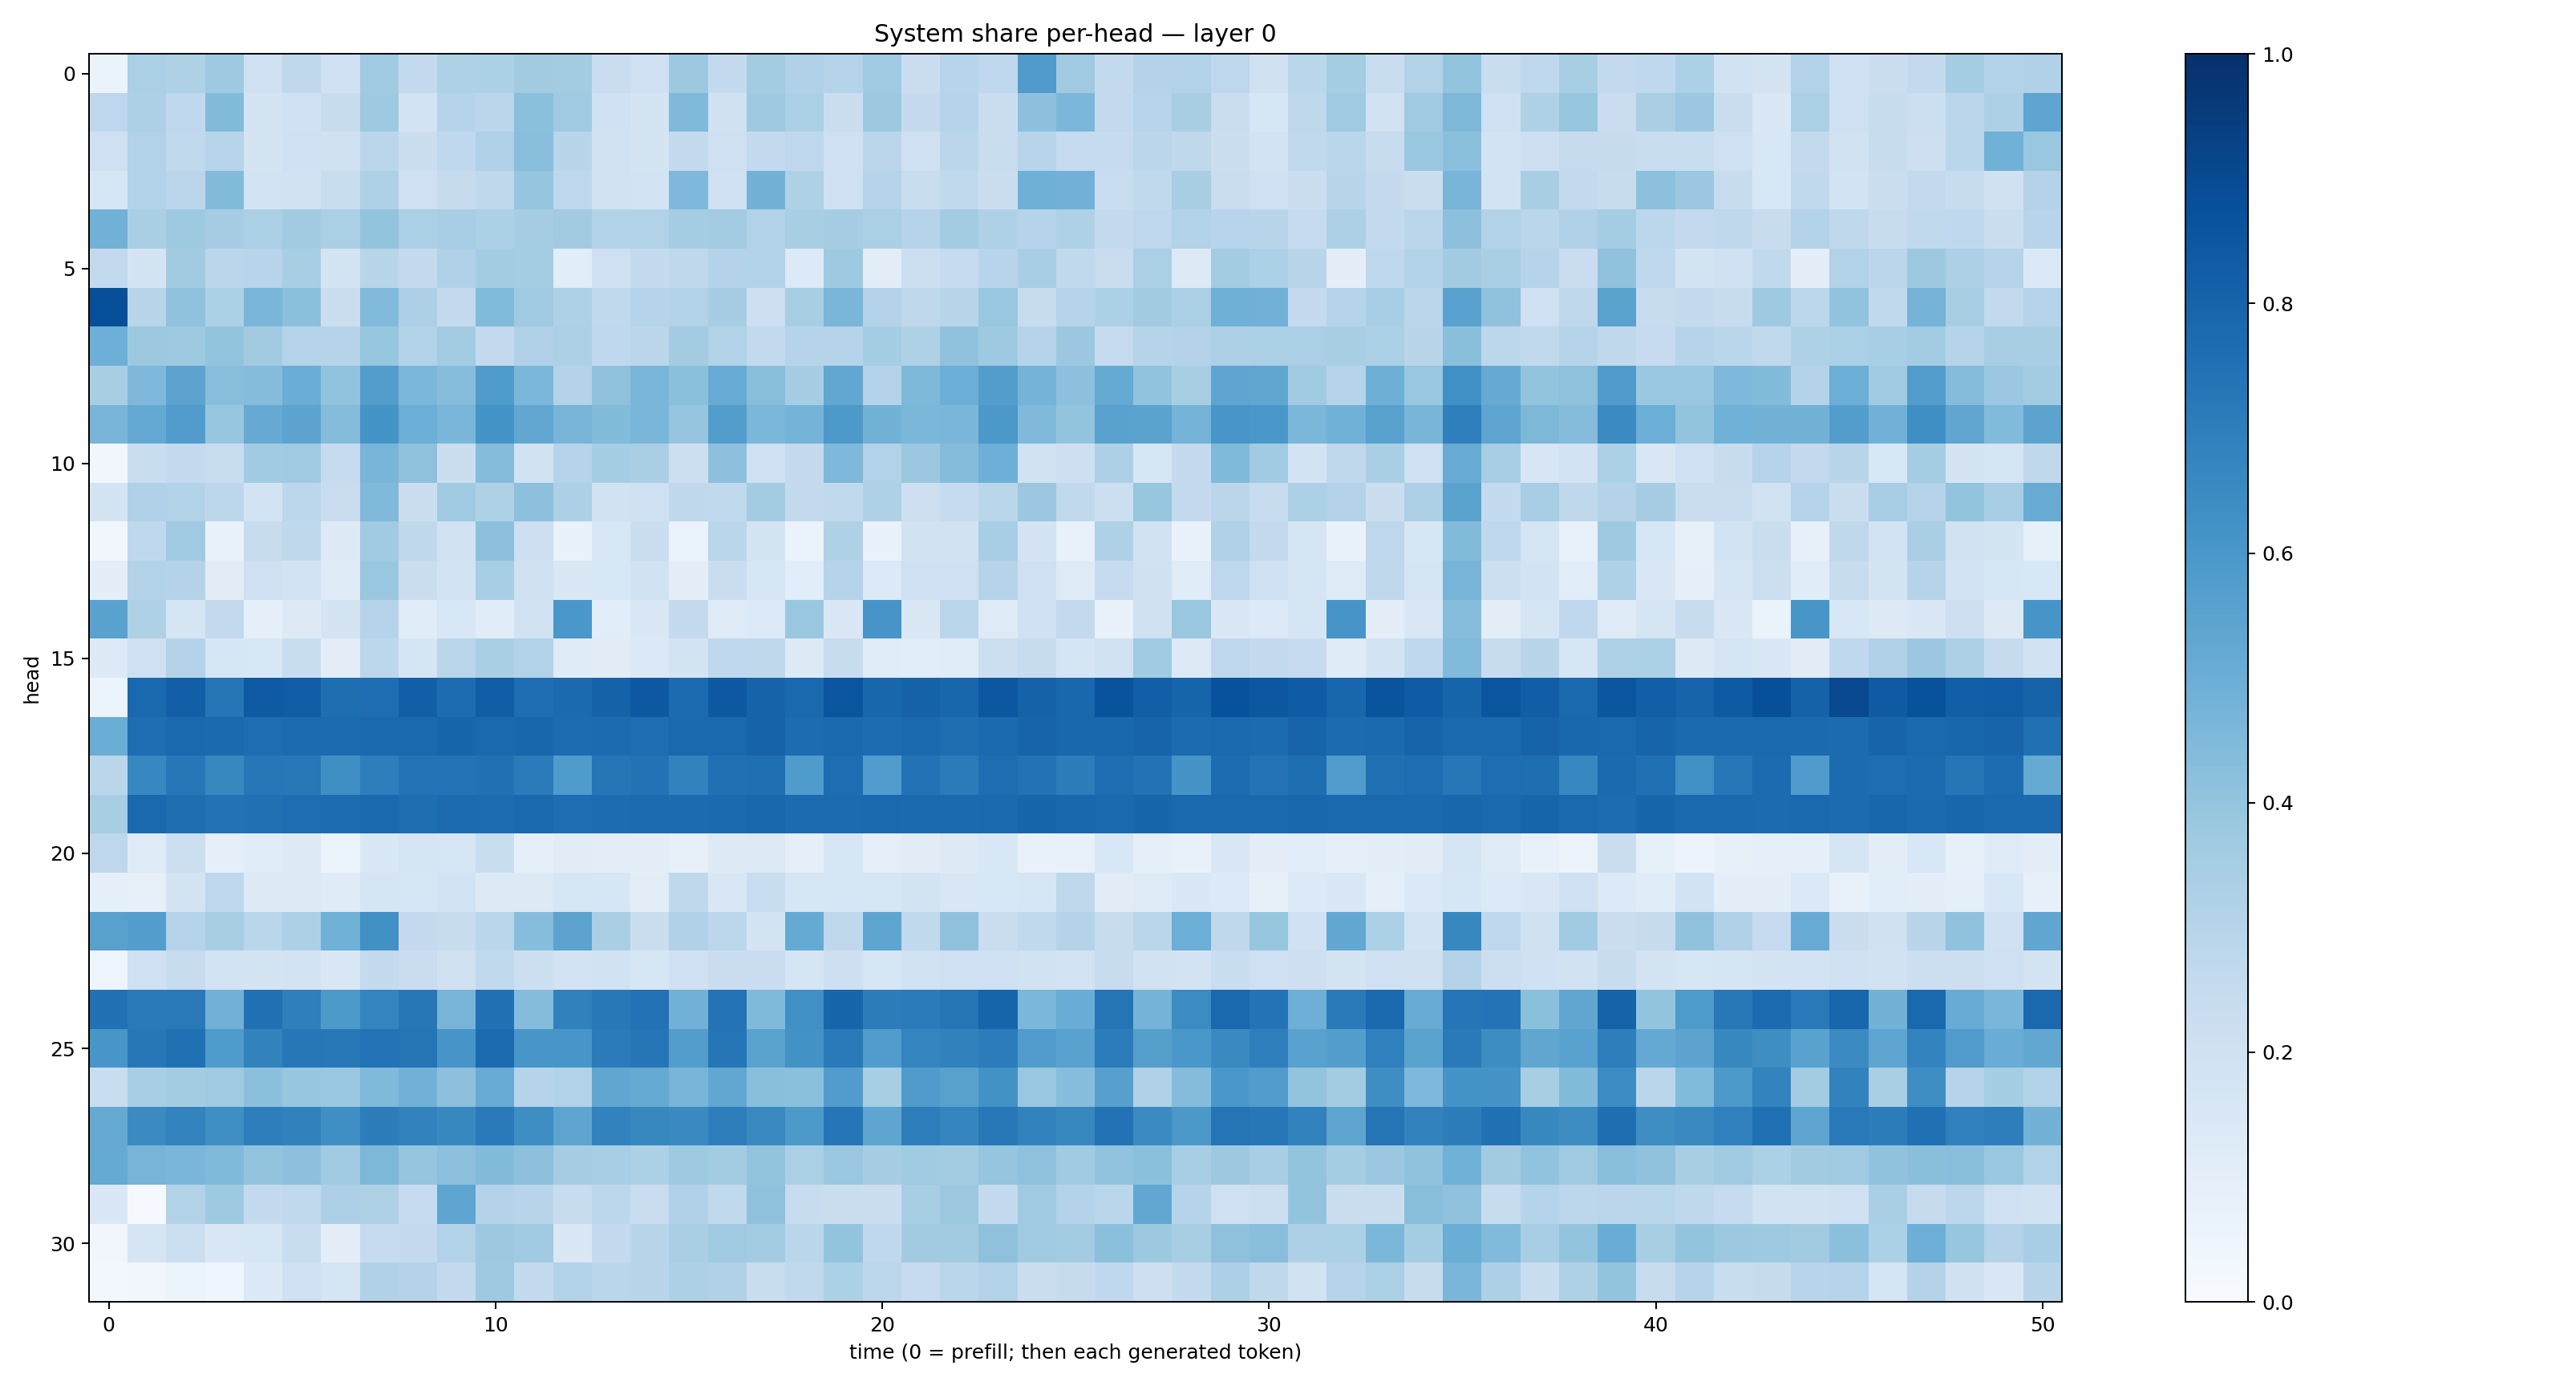

Source data for this figure (header and first rows):
0.06455986, 0.33337688, 0.32184574, 0.37232205, 0.20403619, 0.27262777, 0.2106514, 0.36373425, 0.25597203, 0.32104522, 0.32957175, 0.36050045, 0.3574716, 0.22828332, 0.21037225, 0.37522498, 0.25573874, 0.35607645, 0.3168753, 0.3022888, 0.36974677, 0.2296495, 0.29494697, 0.26911905
0.2735, 0.327, 0.2672, 0.4397, 0.1739, 0.201, 0.2355, 0.3747, 0.1818, 0.3006, 0.2825, 0.4186, 0.371, 0.2025, 0.1746, 0.4483, 0.1983, 0.3737, 0.3339, 0.2188, 0.377, 0.2531, 0.2976, 0.2291
0.2033, 0.3149, 0.2628, 0.2942, 0.1792, 0.2064, 0.1964, 0.2813, 0.2206, 0.2673, 0.3168, 0.4291, 0.2926, 0.1917, 0.1796, 0.2565, 0.2086, 0.2566, 0.2681, 0.2071, 0.2833, 0.2095, 0.285, 0.2319
0.1626, 0.3141, 0.2851, 0.439, 0.1858, 0.1892, 0.2343, 0.321, 0.2034, 0.243, 0.2718, 0.3966, 0.2739, 0.1937, 0.1854, 0.4501, 0.1998, 0.478, 0.3222, 0.2071, 0.2982, 0.2334, 0.265, 0.223
0.4831, 0.3385, 0.3715, 0.3492, 0.3321, 0.3608, 0.3327, 0.4003, 0.3353, 0.346, 0.3317, 0.3492, 0.3632, 0.3128, 0.3113, 0.3544, 0.3561, 0.312, 0.3417, 0.3514, 0.3336, 0.3033, 0.3575, 0.322
0.2611, 0.1723, 0.3617, 0.2817, 0.2943, 0.3437, 0.1745, 0.2911, 0.2544, 0.3189, 0.3573, 0.3533, 0.1083, 0.2066, 0.2543, 0.2723, 0.3059, 0.3106, 0.1353, 0.3739, 0.1018, 0.215, 0.2474, 0.2938
0.8794, 0.2911, 0.4085, 0.3313, 0.4632, 0.4205, 0.2255, 0.4422, 0.3248, 0.2568, 0.4419, 0.3699, 0.3208, 0.2621, 0.2976, 0.3115, 0.3506, 0.2141, 0.3416, 0.4626, 0.3075, 0.2718, 0.292, 0.3861
0.4937, 0.3769, 0.3747, 0.4015, 0.3618, 0.3045, 0.2996, 0.3907, 0.314, 0.3575, 0.2605, 0.3168, 0.3267, 0.2681, 0.2835, 0.3557, 0.315, 0.261, 0.298, 0.3012, 0.3517, 0.3224, 0.4076, 0.372
0.3429, 0.4499, 0.5451, 0.4258, 0.434, 0.5034, 0.4062, 0.573, 0.4595, 0.4322, 0.5847, 0.4587, 0.3081, 0.4132, 0.4643, 0.4208, 0.5111, 0.4284, 0.3478, 0.5306, 0.3061, 0.4543, 0.4998, 0.5707
0.4652, 0.5234, 0.5778, 0.3922, 0.5128, 0.5433, 0.4365, 0.6138, 0.4968, 0.4619, 0.6156, 0.5278, 0.4711, 0.4407, 0.4619, 0.3953, 0.572, 0.4608, 0.4734, 0.5922, 0.4799, 0.4572, 0.4628, 0.5967
0.03217, 0.2316, 0.2553, 0.2319, 0.3652, 0.3677, 0.2494, 0.4657, 0.4122, 0.2199, 0.4361, 0.1918, 0.3025, 0.3537, 0.3389, 0.2162, 0.4176, 0.2066, 0.2532, 0.4528, 0.3152, 0.3813, 0.4348, 0.4952
0.1723, 0.3171, 0.3121, 0.2783, 0.1842, 0.2785, 0.2275, 0.4456, 0.2243, 0.3698, 0.3225, 0.4153, 0.3243, 0.1895, 0.2082, 0.2725, 0.2624, 0.3558, 0.2555, 0.2625, 0.3217, 0.2124, 0.2484, 0.2888
0.0321, 0.2673, 0.3704, 0.06946, 0.238, 0.2732, 0.1294, 0.3654, 0.2727, 0.1907, 0.4152, 0.2119, 0.06671, 0.1549, 0.2215, 0.06309, 0.2865, 0.178, 0.06455, 0.3231, 0.06809, 0.1911, 0.1935, 0.3446
0.1015, 0.3099, 0.3049, 0.1102, 0.204, 0.1857, 0.123, 0.3841, 0.2191, 0.1849, 0.3458, 0.1988, 0.1421, 0.1541, 0.192, 0.0966, 0.2288, 0.1614, 0.1078, 0.3026, 0.1329, 0.2079, 0.2077, 0.2981
0.5514, 0.3219, 0.1652, 0.2582, 0.09278, 0.1259, 0.1725, 0.3033, 0.1143, 0.1534, 0.1138, 0.191, 0.5977, 0.109, 0.1468, 0.2565, 0.122, 0.1344, 0.3857, 0.1429, 0.6071, 0.1421, 0.2863, 0.1216
0.1308, 0.2058, 0.3078, 0.1619, 0.1535, 0.2315, 0.1035, 0.2784, 0.1672, 0.287, 0.3376, 0.3097, 0.1177, 0.1099, 0.1382, 0.1729, 0.2686, 0.2733, 0.1272, 0.237, 0.117, 0.1074, 0.1147, 0.218
0.06052, 0.7832, 0.8166, 0.7309, 0.8363, 0.8254, 0.7592, 0.7625, 0.8174, 0.7685, 0.8278, 0.7648, 0.7765, 0.8069, 0.8403, 0.7704, 0.8432, 0.8039, 0.7838, 0.8592, 0.7897, 0.8082, 0.7925, 0.85
0.5032, 0.763, 0.7778, 0.775, 0.7626, 0.7726, 0.7713, 0.778, 0.7794, 0.7957, 0.783, 0.7924, 0.7658, 0.7732, 0.7642, 0.7819, 0.784, 0.8032, 0.7667, 0.7802, 0.7685, 0.7811, 0.758, 0.7773
0.2847, 0.6677, 0.7233, 0.6636, 0.7229, 0.7206, 0.6356, 0.698, 0.7415, 0.7391, 0.7484, 0.7077, 0.5844, 0.7308, 0.7441, 0.6821, 0.7523, 0.756, 0.583, 0.7637, 0.5761, 0.7427, 0.7097, 0.7618
0.3404, 0.7805, 0.7588, 0.7454, 0.7534, 0.762, 0.7687, 0.7783, 0.7613, 0.7712, 0.7685, 0.7851, 0.7639, 0.7689, 0.77, 0.7717, 0.7768, 0.7853, 0.7723, 0.773, 0.7786, 0.7735, 0.7747, 0.7793
0.2741, 0.1236, 0.2169, 0.08634, 0.1162, 0.1295, 0.06008, 0.1432, 0.1671, 0.1563, 0.2306, 0.08705, 0.112, 0.09435, 0.09533, 0.07928, 0.1266, 0.1285, 0.08682, 0.1606, 0.08878, 0.1104, 0.128, 0.153
0.09149, 0.08188, 0.1724, 0.2756, 0.1301, 0.1314, 0.1172, 0.1649, 0.1606, 0.184, 0.1306, 0.1254, 0.1572, 0.1606, 0.1025, 0.2719, 0.1522, 0.2313, 0.1609, 0.1596, 0.164, 0.1731, 0.1486, 0.1535
0.5555, 0.5669, 0.3032, 0.3426, 0.2863, 0.3248, 0.4868, 0.6275, 0.2537, 0.235, 0.2854, 0.4335, 0.5463, 0.3383, 0.2232, 0.3188, 0.2809, 0.1756, 0.5182, 0.2718, 0.5377, 0.2644, 0.4114, 0.2286
0.04908, 0.2046, 0.2414, 0.1865, 0.1791, 0.1829, 0.1503, 0.2545, 0.2272, 0.1965, 0.2652, 0.2176, 0.1804, 0.1881, 0.1612, 0.2024, 0.2271, 0.2278, 0.171, 0.2141, 0.1599, 0.1883, 0.2058, 0.2065
0.7462, 0.7112, 0.7166, 0.4818, 0.7486, 0.6915, 0.5903, 0.6738, 0.7244, 0.469, 0.7493, 0.4351, 0.687, 0.7219, 0.7452, 0.4826, 0.7385, 0.4462, 0.6312, 0.7962, 0.6994, 0.7104, 0.7381, 0.7934
0.6025, 0.7247, 0.7524, 0.5854, 0.6835, 0.7228, 0.7199, 0.7414, 0.7371, 0.6092, 0.7715, 0.6017, 0.605, 0.7081, 0.7276, 0.5711, 0.7306, 0.5491, 0.6212, 0.7125, 0.5765, 0.6751, 0.6848, 0.7053
0.2338, 0.3445, 0.3583, 0.3707, 0.4206, 0.3932, 0.3832, 0.447, 0.481, 0.4178, 0.5096, 0.2991, 0.3097, 0.5351, 0.5182, 0.4654, 0.529, 0.423, 0.4203, 0.5755, 0.3437, 0.581, 0.5566, 0.6236
0.5118, 0.6517, 0.6788, 0.6364, 0.6956, 0.6843, 0.6367, 0.7001, 0.6801, 0.6567, 0.7145, 0.6379, 0.5404, 0.6806, 0.6613, 0.6528, 0.6978, 0.6539, 0.59, 0.7296, 0.5384, 0.6985, 0.6717, 0.7225
0.5182, 0.4695, 0.464, 0.4458, 0.3986, 0.4149, 0.366, 0.457, 0.395, 0.4146, 0.4408, 0.415, 0.349, 0.3472, 0.3296, 0.3739, 0.3589, 0.4001, 0.3321, 0.3868, 0.351, 0.3642, 0.3581, 0.3954
0.1418, 0.0114, 0.3096, 0.3737, 0.2578, 0.2636, 0.3258, 0.323, 0.2472, 0.5363, 0.3071, 0.2911, 0.2406, 0.2808, 0.2283, 0.3182, 0.2619, 0.4112, 0.237, 0.2248, 0.2189, 0.3436, 0.3774, 0.2559
0.03464, 0.1688, 0.2171, 0.1486, 0.1605, 0.2328, 0.09445, 0.2468, 0.2512, 0.3107, 0.3774, 0.3667, 0.1483, 0.2558, 0.2899, 0.3374, 0.3682, 0.3555, 0.2885, 0.3988, 0.2694, 0.3616, 0.36, 0.4126
0.02941, 0.03176, 0.06019, 0.04215, 0.1372, 0.2035, 0.1702, 0.3165, 0.3062, 0.2565, 0.3722, 0.2586, 0.3092, 0.2888, 0.2903, 0.3257, 0.317, 0.232, 0.2617, 0.3313, 0.2797, 0.2491, 0.2882, 0.311
